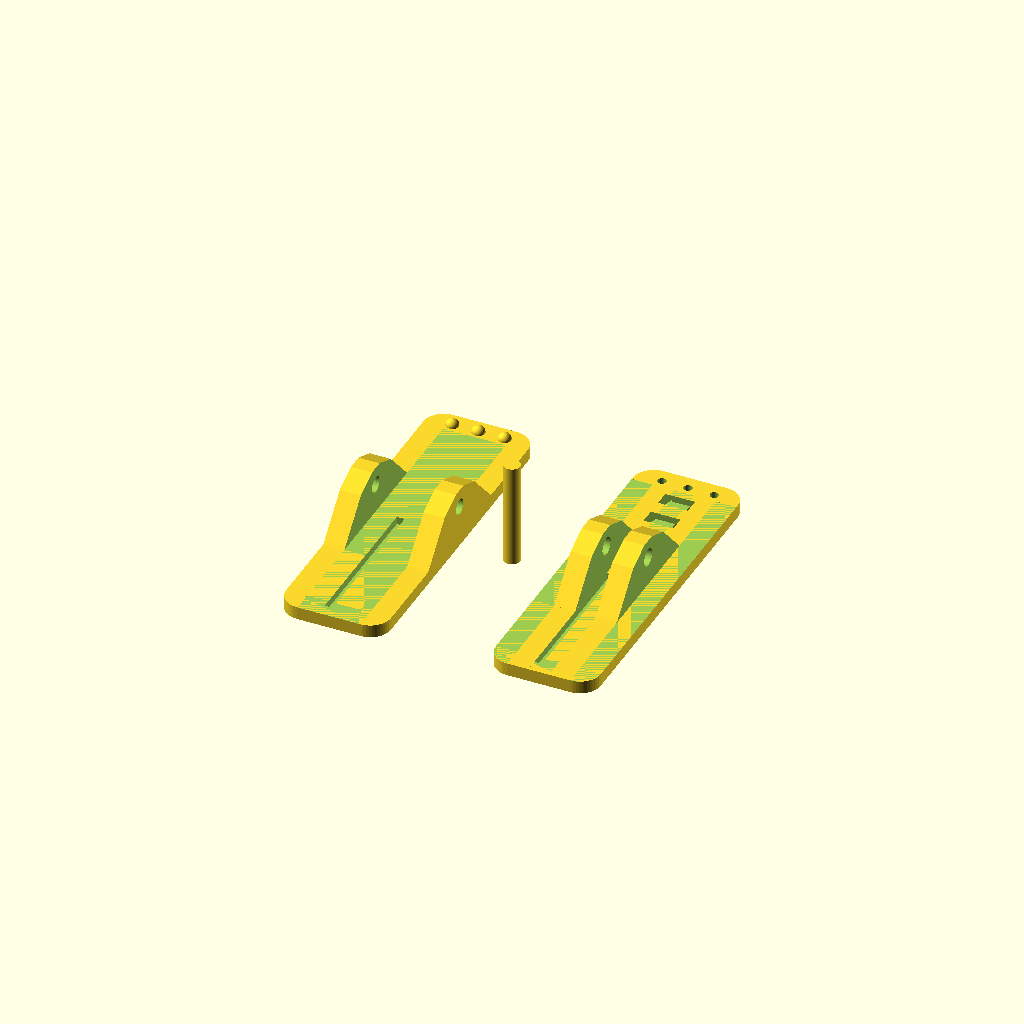
Cell 1: rendered with the file's own defaults.
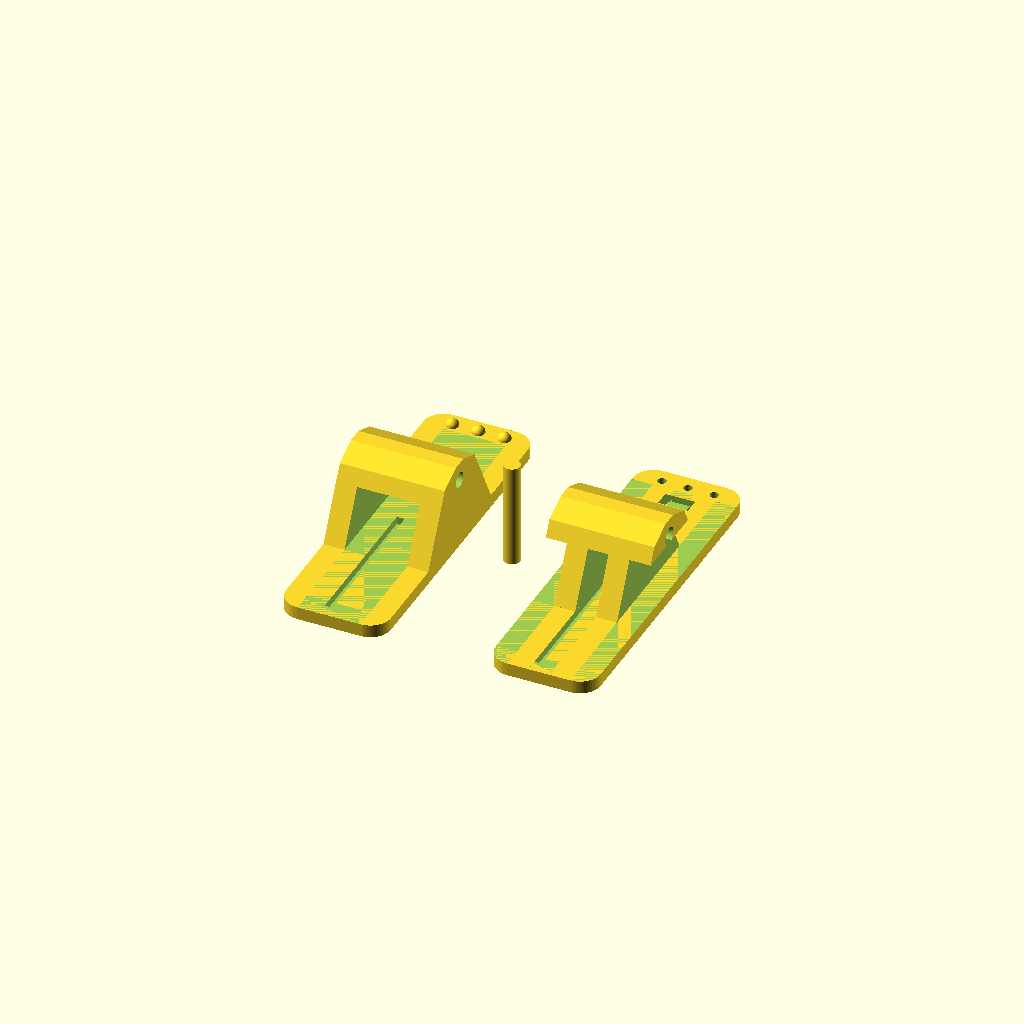
Cell 2: the same model with GAP = 23.
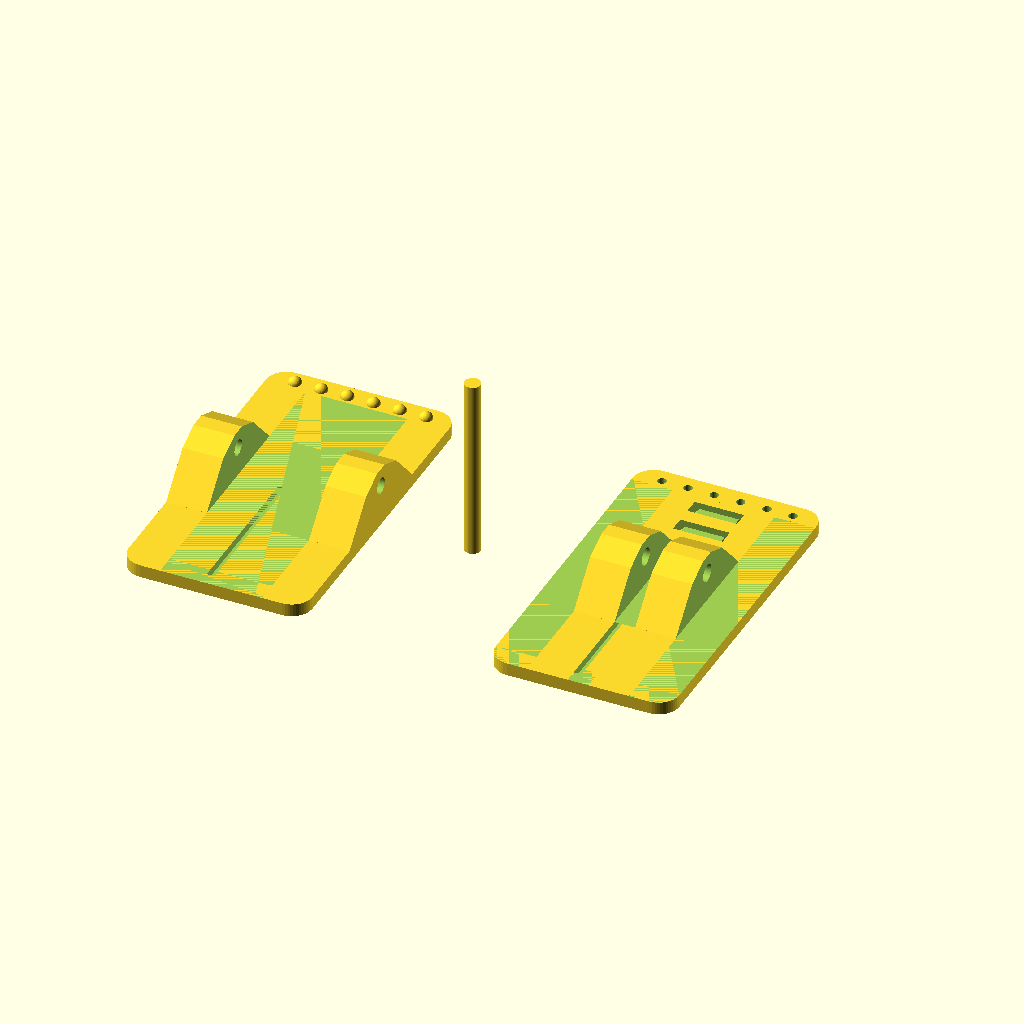
Cell 3: PIN_COUNT = 6 (everything else at default).
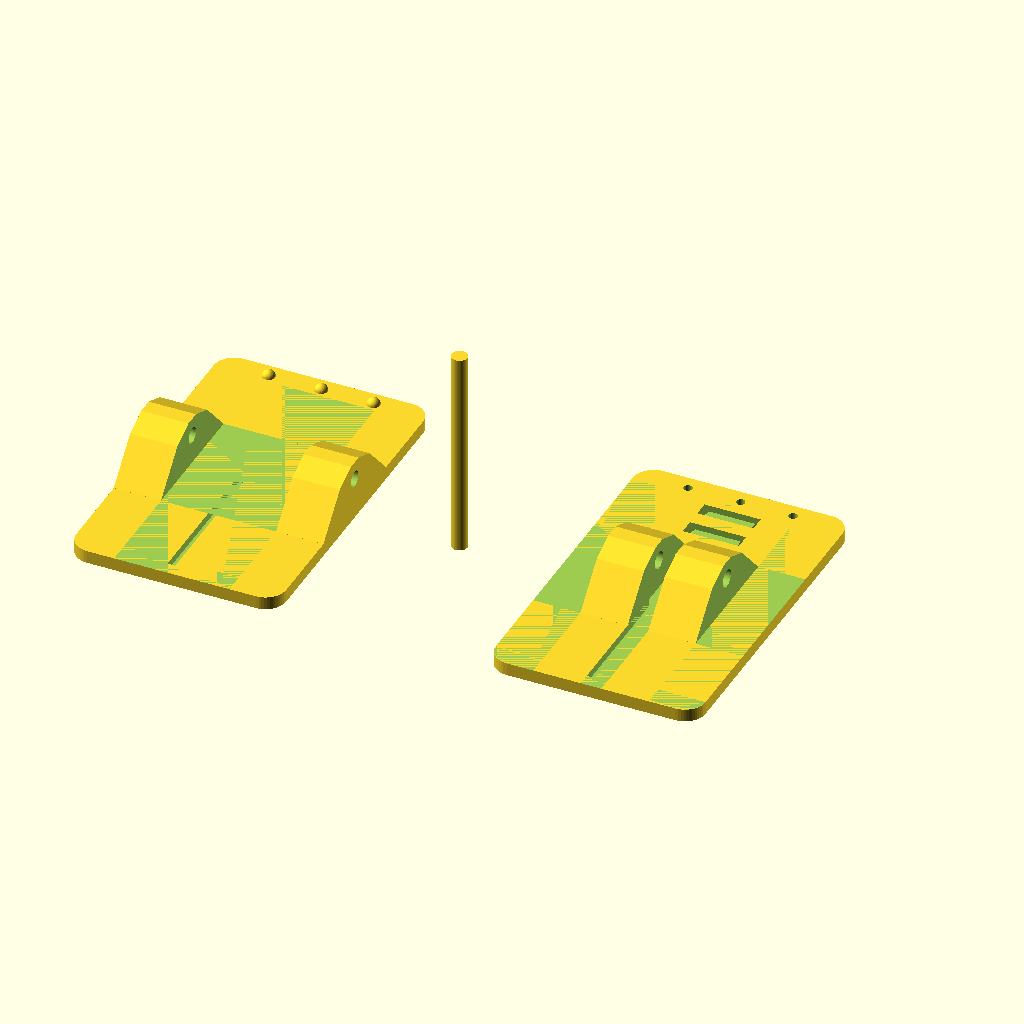
Cell 4: the same model with SPACING = 10.16.
One fixed orthographic camera (rotation 55°, 0°, 25°; colour scheme Cornfield) for every cell.
The OpenSCAD source (pogo_clip/pogo_clip.scad):
// Pogo Clip

// Add a few mm for the pogo pins!
GAP = 11.5; // Screw terms are 8.5
PIN_COUNT = 3;
SPACING = 5.08;
PIN_DIA = 1.7; 
WALL = 2.5;
LABEL = "3x 5.08mm";
HINGE_DIA = 3.1;
SPRING_WIDTH = 4;
SPRING_LENGTH = 30;
HINGE_PIN_RETAINER_DIA = 0; // 1.9;
CABLE = "ties"; // ["holes", "ties"]
CABLE_DIA = 3;

jaw_width = (PIN_COUNT + 1) * SPACING;
jaw_length = SPRING_LENGTH * 2 + WALL * 2;

$fn = 50;

// Pogo pin side
union() {
  difference() {
    Side();
    SpringMask();
    // Pogo pins
    translate([SPACING,jaw_length - PIN_DIA/2 - 2,-0.1]) {
      for (x = [0:PIN_COUNT-1]) {
        translate([x * SPACING,0,0]) cylinder(d=PIN_DIA, h=WALL*2);
      }
    }
    if (CABLE == "holes") {
      for (p=[ [0,4],
                [jaw_width/4,jaw_length/5],
                [-jaw_width/4,jaw_length/5],]) {
        translate([jaw_width/2 + p.x,jaw_length-CABLE_DIA/2-2-PIN_DIA-p.y,-0.01]) {
          cylinder(d=CABLE_DIA, h = WALL*2);
          cylinder(r1=CABLE_DIA/2+WALL/3, r2=CABLE_DIA/2, h = WALL/3);
          translate([0,0,WALL - WALL/3+0.02]) cylinder(r2=CABLE_DIA/2+WALL/3, r1=CABLE_DIA/2, h = WALL/3);
        }
      }      
    } else if (CABLE == "ties") {
//      for (x=[0,1]) for(y=[0,1]) {
//        translate([jaw_width/4 + x*jaw_width/2,jaw_length-CABLE_DIA/2-2-PIN_DIA-6 -y*12,-0.01]) cylinder(d=CABLE_DIA, h = WALL*2);
//      }
      twidth= 3;
      theight = 1.6;
      tlenght = jaw_width/4;
      for (offset=[3 + PIN_DIA + 3, 3 + PIN_DIA + 3 + twidth*2]) {
        translate([jaw_width/2-tlenght/2,jaw_length-twidth/2-offset,WALL/2]) {
          translate([0,0,theight]) rotate([0,135,0]) cube([tlenght*2,twidth,theight]);
          translate([tlenght,0,theight]) rotate([0,-135,0]) mirror([1,0,0]) cube([tlenght*2,twidth,theight]);
          cube([tlenght,twidth,theight]);
        }
      }
    }
  }
  Hinge(false);
}

// Other side
translate([-jaw_width*2,0,0]) {
  difference() {
    Side();
    SpringMask();
    translate([jaw_width/2,jaw_length-3,0.4])
      rotate([180,0,90]) linear_extrude(0.5)
        text(LABEL, size = 5, halign="right", valign="center");
  }
  Hinge(true);
  // Location bumps
  translate([SPACING,jaw_length - PIN_DIA/2 - 2,WALL]) {
    for (x = [0:PIN_COUNT-1]) {
      translate([x * SPACING,0,0]) sphere(d=2.5);
    }
  }
}

translate([-jaw_width/2,jaw_length/2,0])  HingePin();

module HingePin() {
  difference() {
    cylinder(d=HINGE_DIA, h=jaw_width);
    if (HINGE_PIN_RETAINER_DIA > 0) {
      translate([-HINGE_DIA,0,(jaw_width - SPRING_WIDTH)/4/2])
        rotate([0,90,0])
          cylinder(d=HINGE_PIN_RETAINER_DIA,h=HINGE_DIA*2);
    }
  }
//  t = 1;
//  #translate([-HINGE_DIA/2 - t, -t/2,0]) cube([HINGE_DIA + t*2, t,t]);
}

module SpringMask() {
  p = 1.5;
  translate([jaw_width/2 - SPRING_WIDTH/2,jaw_length/2-SPRING_LENGTH,WALL-p+0.01]) cube([p,SPRING_LENGTH,p]);
}

module Hinge(alt = false) {
  w = HINGE_DIA + 6;
  h = GAP/2; // Center of pin
  
  // Slight larger holes on the inner hinge to allow the pin to pivot
  hd = alt ? HINGE_DIA : HINGE_DIA + 0.3;
  translate([jaw_width,-w/2 + jaw_length/2,WALL]) rotate([0,-90,0]) difference() {
    // Hinge rounded body
    hull() {
      // Angled not round for better 3D print finish
      translate([h+HINGE_DIA/2+2,w/2-HINGE_DIA/2,0]) cube([0.01, HINGE_DIA, jaw_width]);
      translate([h+HINGE_DIA/2,w/2-HINGE_DIA*2,0]) cube([0.01, HINGE_DIA*4, jaw_width]);
      bw = jaw_length / 2.5;
      translate([0,(-bw+w)/2,0]) cube([0.01, bw, jaw_width]);
    }
    translate([h,w/2,-1]) cylinder(d=hd, h=jaw_width+2);
    hw = jaw_width - SPRING_WIDTH;
    if (alt) {
      translate([0,-jaw_length/2,hw/4]) cube([w+1,jaw_length,hw/2 + SPRING_WIDTH]);
      if (HINGE_PIN_RETAINER_DIA > 0) {
        // Pin retainer
        translate([w/2,w/2,hw/4/2])
          rotate([90,0,0])
            cylinder(d=HINGE_PIN_RETAINER_DIA,h=HINGE_DIA*2);
      }
    } else {
      translate([0,-jaw_length/2,-1]) cube([w+1,jaw_length,hw/4+1]);
      translate([0,-jaw_length/2,hw/2]) cube([w+1,jaw_length,SPRING_WIDTH]);
      translate([0,-jaw_length/2,jaw_width - hw/4]) cube([w+1,jaw_length,hw/4+1]);
    }
  }
}

module Side() {
  linear_extrude(WALL)
    offset(4) offset(-4)
      square([jaw_width, jaw_length]);
}
Customizer parameters (derived from the source; name, type, default, range or options):
GAP: number, default 11.5
PIN_COUNT: number, default 3
SPACING: number, default 5.08
PIN_DIA: number, default 1.7
WALL: number, default 2.5
LABEL: string, default "3x 5.08mm"
HINGE_DIA: number, default 3.1
SPRING_WIDTH: number, default 4
SPRING_LENGTH: number, default 30
HINGE_PIN_RETAINER_DIA: number, default 0
CABLE: string, default "ties", options "holes", "ties"
CABLE_DIA: number, default 3
